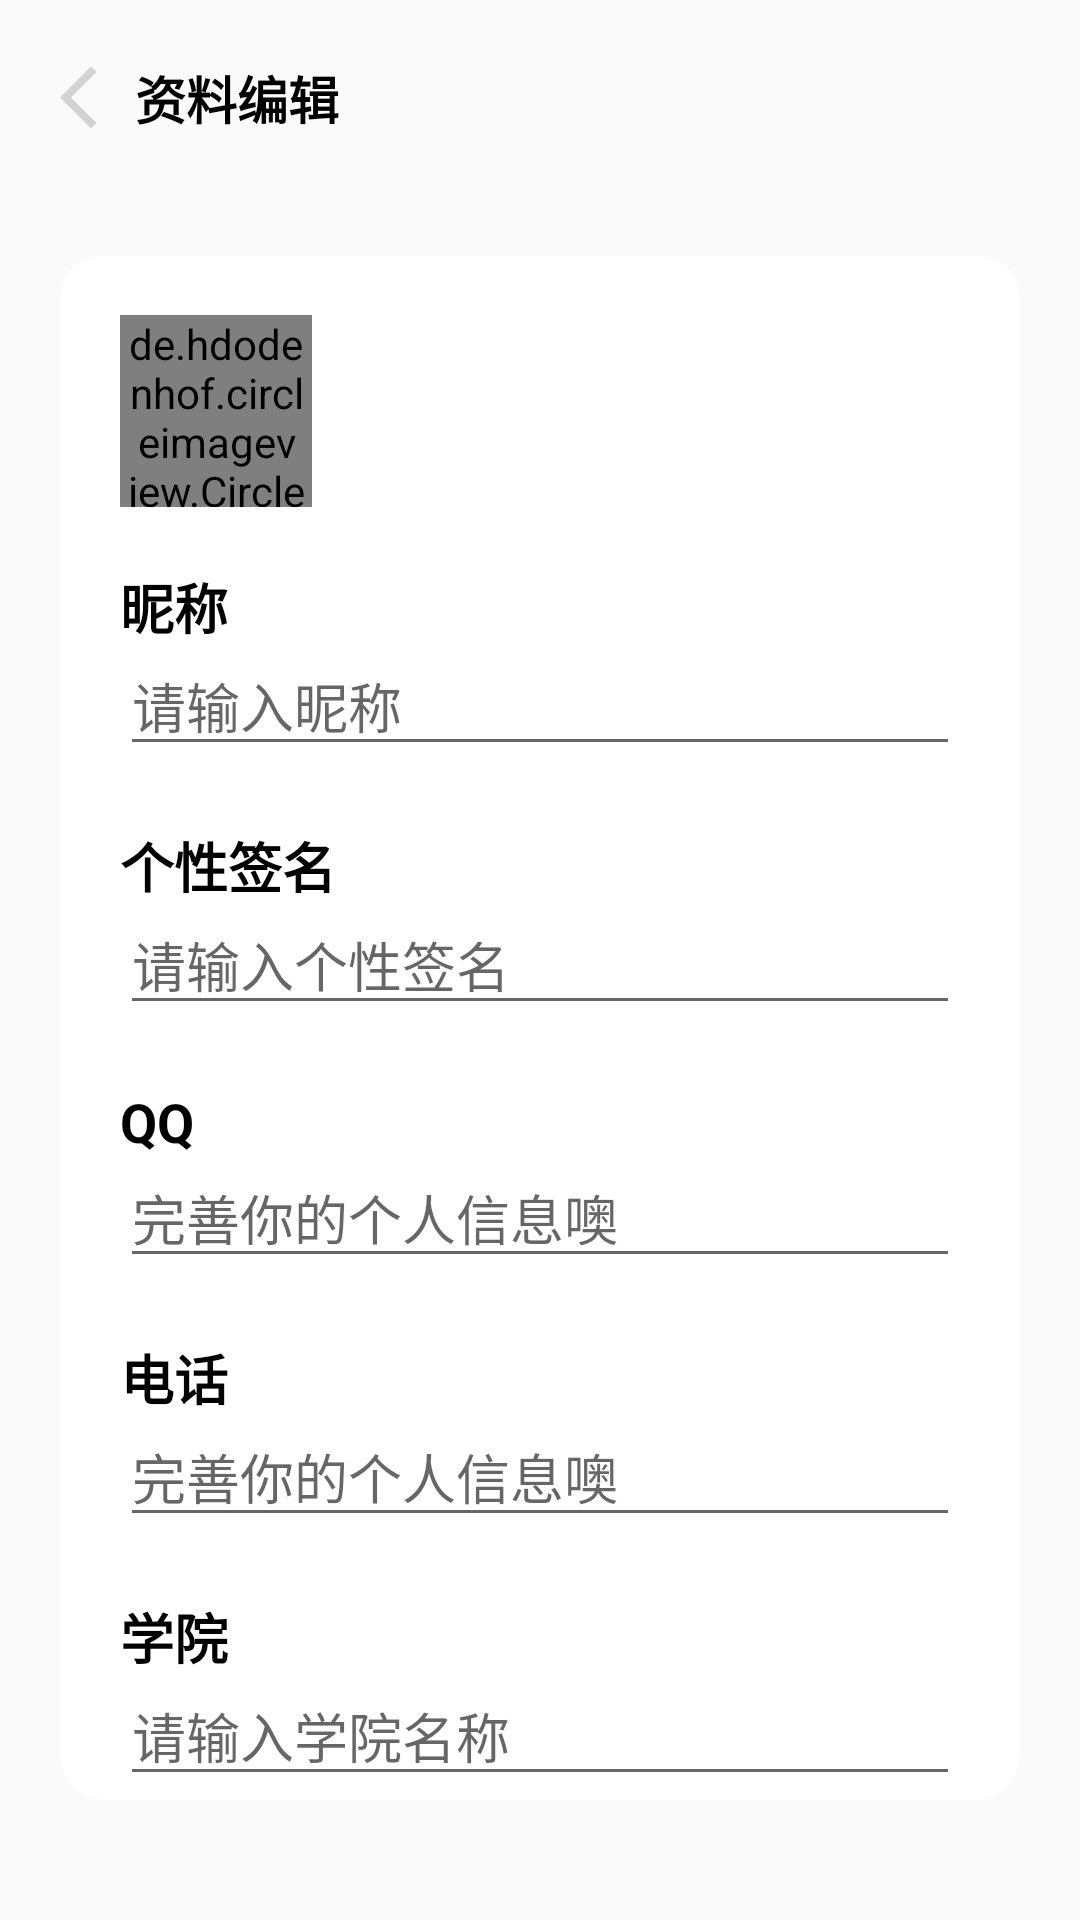

Write the Android layout XML for this screen, with the resource values it uses.
<!-- AndroidManifest.xml: application theme Theme.GraduateProj -->
<!-- res/layout/fragment_detail.xml -->
<?xml version="1.0" encoding="utf-8"?>
<androidx.constraintlayout.widget.ConstraintLayout xmlns:android="http://schemas.android.com/apk/res/android"
    xmlns:app="http://schemas.android.com/apk/res-auto"
    xmlns:tools="http://schemas.android.com/tools"
    android:layout_width="match_parent"
    android:layout_height="match_parent"
    tools:context=".mainPack.mePack.DetailFragment">

    <ImageView
        android:id="@+id/edit_back"
        android:layout_width="wrap_content"
        android:layout_height="wrap_content"
        android:layout_marginStart="20dp"
        android:layout_marginTop="20dp"
        android:background="@drawable/login_back_arrow"
        app:layout_constraintLeft_toLeftOf="parent"
        app:layout_constraintTop_toTopOf="parent" />

    <TextView
        android:id="@+id/edit_detail"
        android:layout_width="wrap_content"
        android:layout_height="wrap_content"
        android:text="@string/edit_detail"
        android:textColor="@color/login_black"
        android:textSize="17sp"
        android:textStyle="bold"
        app:layout_constraintBottom_toBottomOf="@+id/edit_back"
        app:layout_constraintLeft_toRightOf="@+id/edit_back"
        app:layout_constraintTop_toTopOf="@+id/edit_back" />

    <androidx.constraintlayout.widget.ConstraintLayout
        android:layout_width="match_parent"
        android:layout_height="0dp"
        android:layout_marginStart="20dp"
        android:layout_marginTop="40dp"
        android:layout_marginEnd="20dp"
        android:layout_marginBottom="40dp"
        android:background="@drawable/me_edit_detail_bg"
        app:layout_constraintBottom_toBottomOf="parent"
        app:layout_constraintTop_toBottomOf="@+id/edit_detail">

        <de.hdodenhof.circleimageview.CircleImageView
            android:id="@+id/me_edit_detail_head"
            android:layout_width="64dp"
            android:layout_height="64dp"
            android:layout_marginStart="20dp"
            android:layout_marginTop="20dp"
            android:src="@color/black"
            app:layout_constraintLeft_toLeftOf="parent"
            app:layout_constraintTop_toTopOf="parent" />

        <TextView
            android:id="@+id/me_edit_detail_name"
            android:layout_width="wrap_content"
            android:layout_height="wrap_content"
            android:layout_marginStart="20dp"
            android:layout_marginTop="20dp"
            android:text="@string/edit_detail_name"
            android:textColor="@color/login_black"
            android:textSize="18sp"
            android:textStyle="bold"
            app:layout_constraintLeft_toLeftOf="parent"
            app:layout_constraintTop_toBottomOf="@+id/me_edit_detail_head" />

        <EditText
            android:id="@+id/me_edit_detail_name_input"
            android:layout_width="match_parent"
            android:layout_height="40dp"
            android:layout_marginStart="20dp"
            android:layout_marginEnd="20dp"
            android:hint="@string/edit_detail_name_input_hint"
            android:inputType="text"
            app:layout_constraintTop_toBottomOf="@+id/me_edit_detail_name" />

        <TextView
            android:id="@+id/me_edit_detail_sign"
            android:layout_width="wrap_content"
            android:layout_height="wrap_content"
            android:layout_marginStart="20dp"
            android:layout_marginTop="20dp"
            android:text="@string/edit_detail_sign"
            android:textColor="@color/login_black"
            android:textSize="18sp"
            android:textStyle="bold"
            app:layout_constraintLeft_toLeftOf="parent"
            app:layout_constraintTop_toBottomOf="@+id/me_edit_detail_name_input" />

        <EditText
            android:id="@+id/me_edit_detail_sign_input"
            android:layout_width="match_parent"
            android:layout_height="40dp"
            android:layout_marginStart="20dp"
            android:layout_marginEnd="20dp"
            android:hint="@string/edit_detail_sign_input_hint"
            android:inputType="text"
            app:layout_constraintTop_toBottomOf="@+id/me_edit_detail_sign" />

        <TextView
            android:id="@+id/me_edit_detail_qq"
            android:layout_width="wrap_content"
            android:layout_height="wrap_content"
            android:layout_marginStart="20dp"
            android:layout_marginTop="20dp"
            android:text="@string/edit_detail_qq_number"
            android:textColor="@color/login_black"
            android:textSize="18sp"
            android:textStyle="bold"
            app:layout_constraintLeft_toLeftOf="parent"
            app:layout_constraintTop_toBottomOf="@+id/me_edit_detail_sign_input" />

        <EditText
            android:id="@+id/me_edit_detail_qq_input"
            android:layout_width="match_parent"
            android:layout_height="40dp"
            android:layout_marginStart="20dp"
            android:layout_marginEnd="20dp"
            android:hint="@string/edit_detail_qq_input_hint"
            android:inputType="text"
            app:layout_constraintTop_toBottomOf="@+id/me_edit_detail_qq" />

        <TextView
            android:id="@+id/me_edit_detail_phone"
            android:layout_width="wrap_content"
            android:layout_height="wrap_content"
            android:layout_marginStart="20dp"
            android:layout_marginTop="20dp"
            android:text="@string/edit_detail_phone_number"
            android:textColor="@color/login_black"
            android:textSize="18sp"
            android:textStyle="bold"
            app:layout_constraintLeft_toLeftOf="parent"
            app:layout_constraintTop_toBottomOf="@+id/me_edit_detail_qq_input" />

        <EditText
            android:id="@+id/me_edit_detail_phone_input"
            android:layout_width="match_parent"
            android:layout_height="40dp"
            android:layout_marginStart="20dp"
            android:layout_marginEnd="20dp"
            android:hint="@string/edit_detail_phone_input_hint"
            android:inputType="number"
            app:layout_constraintTop_toBottomOf="@+id/me_edit_detail_phone" />

        <TextView
            android:id="@+id/me_edit_detail_institute"
            android:layout_width="wrap_content"
            android:layout_height="wrap_content"
            android:layout_marginStart="20dp"
            android:layout_marginTop="20dp"
            android:text="@string/edit_detail_institute"
            android:textColor="@color/login_black"
            android:textSize="18sp"
            android:textStyle="bold"
            app:layout_constraintLeft_toLeftOf="parent"
            app:layout_constraintTop_toBottomOf="@+id/me_edit_detail_phone_input" />

        <EditText
            android:id="@+id/me_edit_detail_institute_input"
            android:layout_width="match_parent"
            android:layout_height="40dp"
            android:layout_marginStart="20dp"
            android:layout_marginEnd="20dp"
            android:hint="@string/edit_detail_institute_input_hint"
            android:inputType="text"
            app:layout_constraintTop_toBottomOf="@+id/me_edit_detail_institute" />

        <com.example.graduateproj.commonUI.RoundCornerButton
            android:id="@+id/save_button"
            android:layout_width="160dp"
            android:layout_height="50dp"
            android:layout_marginTop="30dp"
            android:gravity="center"
            android:text="@string/edit_detail_save_button_text"
            android:textColor="@color/login_white"
            android:textSize="15sp"
            android:textStyle="bold"
            app:layout_constraintLeft_toLeftOf="parent"
            app:layout_constraintRight_toRightOf="parent"
            app:layout_constraintTop_toBottomOf="@+id/me_edit_detail_institute_input"
            app:rcb_backgroundColorNormal="@color/login_black"
            app:rcb_cornerRadius="50dp" />

    </androidx.constraintlayout.widget.ConstraintLayout>

</androidx.constraintlayout.widget.ConstraintLayout>
<!-- resources referenced by this layout -->
<resources>
  <color name="black">#FF000000</color>
  <color name="login_black">#FF000000</color>
  <color name="login_white">#FFFFFFFF</color>
  <!-- drawable login_back_arrow (drawable) -->
  <vector android:height="25dp" android:tint="#D2D2D2"
      android:viewportHeight="24" android:viewportWidth="24"
      android:width="25dp" xmlns:android="http://schemas.android.com/apk/res/android">
      <path android:fillColor="@android:color/white" android:pathData="M11.67,3.87L9.9,2.1 0,12l9.9,9.9 1.77,-1.77L3.54,12z"/>
  </vector>
  <!-- drawable me_edit_detail_bg (drawable) -->
  <?xml version="1.0" encoding="utf-8"?>
  <shape xmlns:android="http://schemas.android.com/apk/res/android">
  
      <solid android:color="@color/login_white" />
      <corners android:radius="15dp" />
  </shape>
  <string name="edit_detail">资料编辑</string>
  <string name="edit_detail_institute">学院</string>
  <string name="edit_detail_institute_input_hint">请输入学院名称</string>
  <string name="edit_detail_name">昵称</string>
  <string name="edit_detail_name_input_hint">请输入昵称</string>
  <string name="edit_detail_phone_input_hint">完善你的个人信息噢</string>
  <string name="edit_detail_phone_number">电话</string>
  <string name="edit_detail_qq_input_hint">完善你的个人信息噢</string>
  <string name="edit_detail_qq_number">QQ</string>
  <string name="edit_detail_save_button_text">保存</string>
  <string name="edit_detail_sign">个性签名</string>
  <string name="edit_detail_sign_input_hint">请输入个性签名</string>
  <style name="Theme.GraduateProj" parent="Theme.AppCompat.DayNight.NoActionBar">
          
          <item name="colorPrimary">@color/main_18CAE4</item>
          <item name="colorPrimaryVariant">@color/main_18CAE4</item>
          <item name="colorOnPrimary">@color/white</item>
          
          <item name="colorSecondary">@color/main_18CAE4</item>
          <item name="colorSecondaryVariant">@color/main_18CAE4</item>
          <item name="colorOnSecondary">@color/black</item>
          
          <item name="android:statusBarColor" tools:targetApi="l">@android:color/transparent</item>
          
          <item name="android:windowTranslucentStatus">true</item>
      </style>
  <color name="main_18CAE4">#CD18CAE4</color>
  <color name="white">#FFFFFFFF</color>
</resources>
